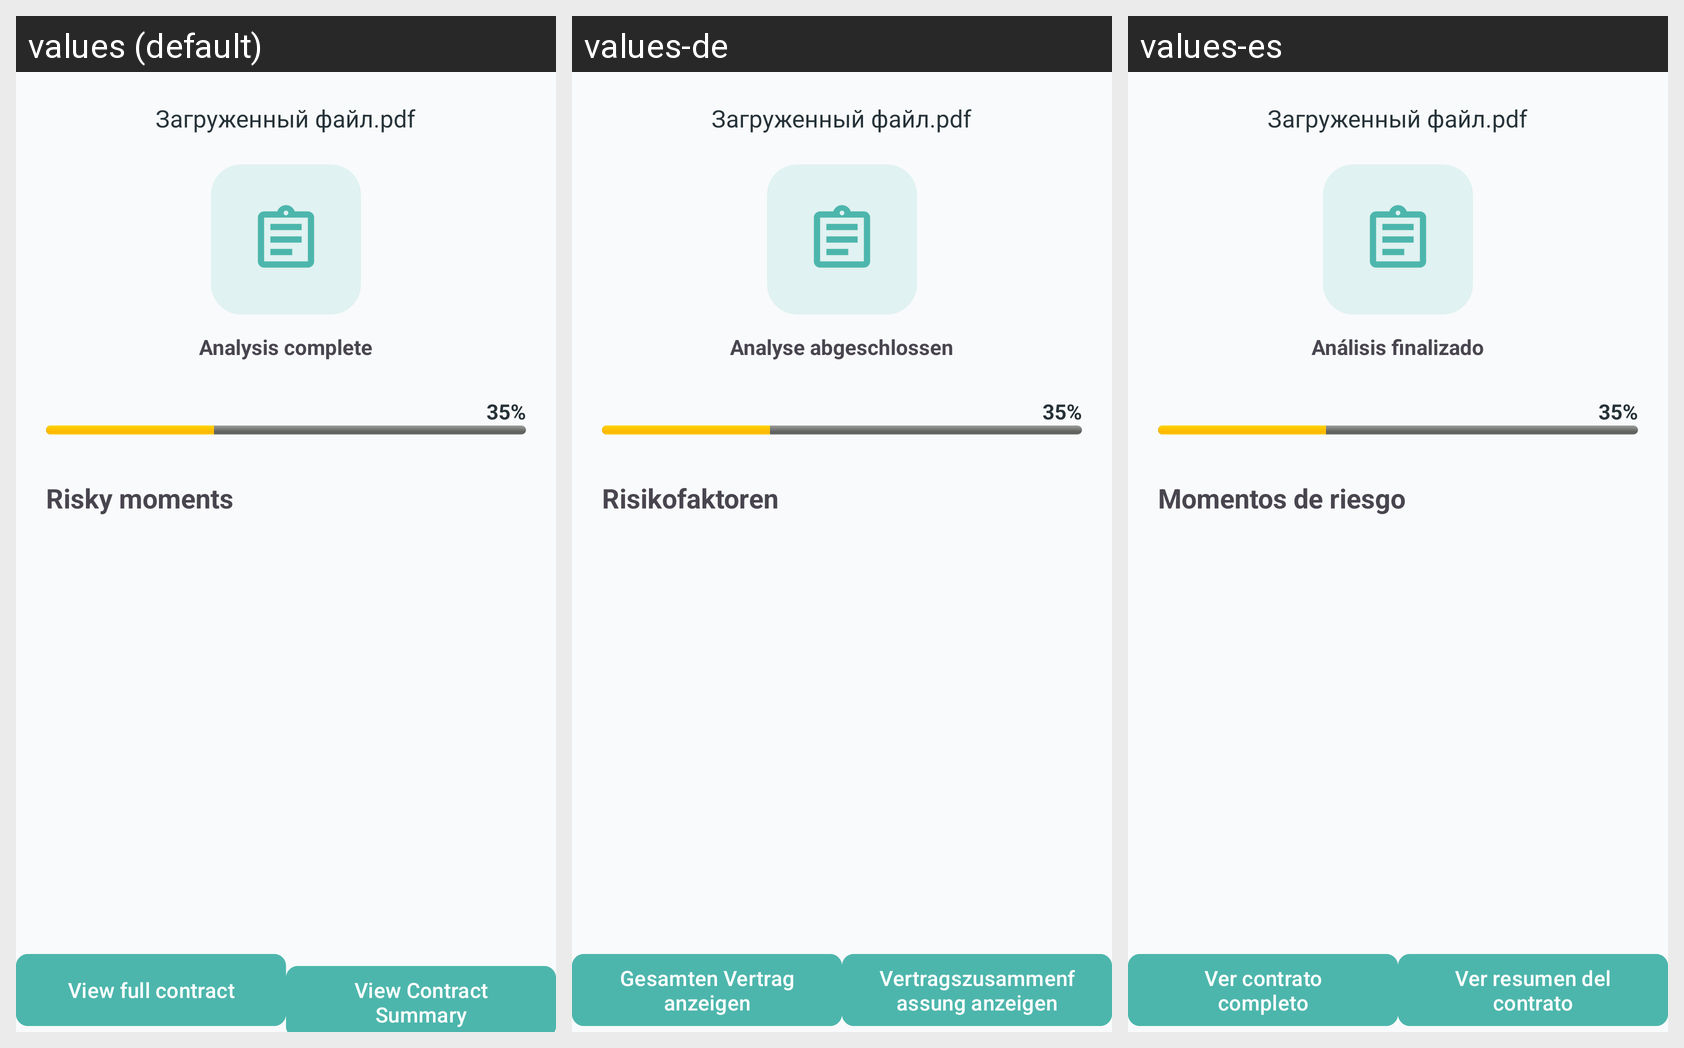

The Android screen above is rendered under several locales of the same app. Produce the string resources it draws, with the default and per-locale values.
Android screen res/layout/activity_wiew_contract.xml rendered under 3 locales, left to right: values (default), values-de, values-es. Device: Nexus 5 (rendered at 1080×1920; each locale shown at half size, 540×960, under a caption strip naming it); theme Theme.Lexplain.
Other locales in the repository, not shown: values-fr, values-hy, values-ru.
Strings drawn on this screen, with the default value and each locale's value (text and hints the layout hard-codes, and strings that could not be matched under every locale, appear in the picture but are not listed):

end_analyzing
  values: Analysis complete
  values-de: Analyse abgeschlossen
  values-es: Análisis finalizado

risky_moments
  values: Risky moments
  values-de: Risikofaktoren
  values-es: Momentos de riesgo

see_contract
  values: View full contract
  values-de: Gesamten Vertrag anzeigen
  values-es: Ver contrato completo

see_contract_conspect
  values: View Contract Summary
  values-de: Vertragszusammenfassung anzeigen
  values-es: Ver resumen del contrato
